Run: headless pygame with SDL's dummy video driver; simulated clock (each Clock.tick advances the game by its frame time, no real sleeping); random seed 0; keys injected as events and as key.get_pressed() state; no mouse input.
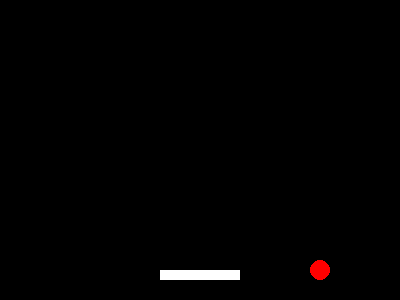
Frame 1 of 4 · flips 1–60 · no input
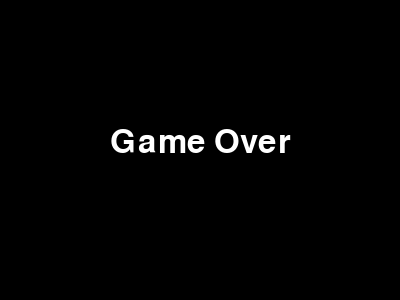
Frame 2 of 4 · flips 61–180 · tapped SPACE, RETURN · held RIGHT (→), D
Frame 3 of 4 · flips 181–300 · held DOWN (↓), S · screen unchanged from frame 2, image omitted
Frame 4 of 4 · flips 301–420 · held LEFT (←), A, UP (↑), W · screen unchanged from frame 3, image omitted

The pygame program that drew these frames:

import pygame
import sys
import time

pygame.init()

# Screen
WIDTH, HEIGHT = 400, 300
screen = pygame.display.set_mode((WIDTH, HEIGHT))
pygame.display.set_caption("Simple One-Player Pong")

# Colors
WHITE = (255, 255, 255)
RED = (255, 0, 0)
BLACK = (0, 0, 0)

# Font
font = pygame.font.SysFont(None, 48)

# Ball
ball_x, ball_y = WIDTH // 2, HEIGHT // 2
ball_radius = 10
ball_dx, ball_dy = 2, 2

# Paddle
paddle_width, paddle_height = 80, 10
paddle_x = WIDTH // 2 - paddle_width // 2
paddle_y = HEIGHT - 30
paddle_speed = 5

clock = pygame.time.Clock()
game_over = False

while True:
    screen.fill(BLACK)

    # Events
    for event in pygame.event.get():
        if event.type == pygame.QUIT:
            pygame.quit()
            sys.exit()

    if not game_over:
        # Paddle movement
        keys = pygame.key.get_pressed()
        if keys[pygame.K_LEFT]:
            paddle_x -= paddle_speed
        if keys[pygame.K_RIGHT]:
            paddle_x += paddle_speed

        # Keep paddle on screen
        paddle_x = max(0, min(WIDTH - paddle_width, paddle_x))

        # Ball movement
        ball_x += ball_dx
        ball_y += ball_dy

        # Bounce off walls
        if ball_x - ball_radius <= 0 or ball_x + ball_radius >= WIDTH:
            ball_dx = -ball_dx
        if ball_y - ball_radius <= 0:
            ball_dy = -ball_dy

        # Bounce off paddle
        if (paddle_y <= ball_y + ball_radius <= paddle_y + paddle_height and
                paddle_x <= ball_x <= paddle_x + paddle_width):
            ball_dy = -ball_dy

        # Game over condition
        if ball_y - ball_radius > HEIGHT:
            game_over = True
            game_over_time = time.time()

    else:
        # Display game over text
        text = font.render("Game Over", True, WHITE)
        screen.blit(text, (WIDTH // 2 - text.get_width() // 2, HEIGHT // 2 - 24))

        # Wait 3 seconds, then quit
        if time.time() - game_over_time > 3:
            pygame.quit()
            sys.exit()

    # Draw ball and paddle (only if not game over)
    if not game_over:
        pygame.draw.circle(screen, RED, (ball_x, ball_y), ball_radius)
        pygame.draw.rect(screen, WHITE, (paddle_x, paddle_y, paddle_width, paddle_height))

    pygame.display.flip()
    clock.tick(60)
